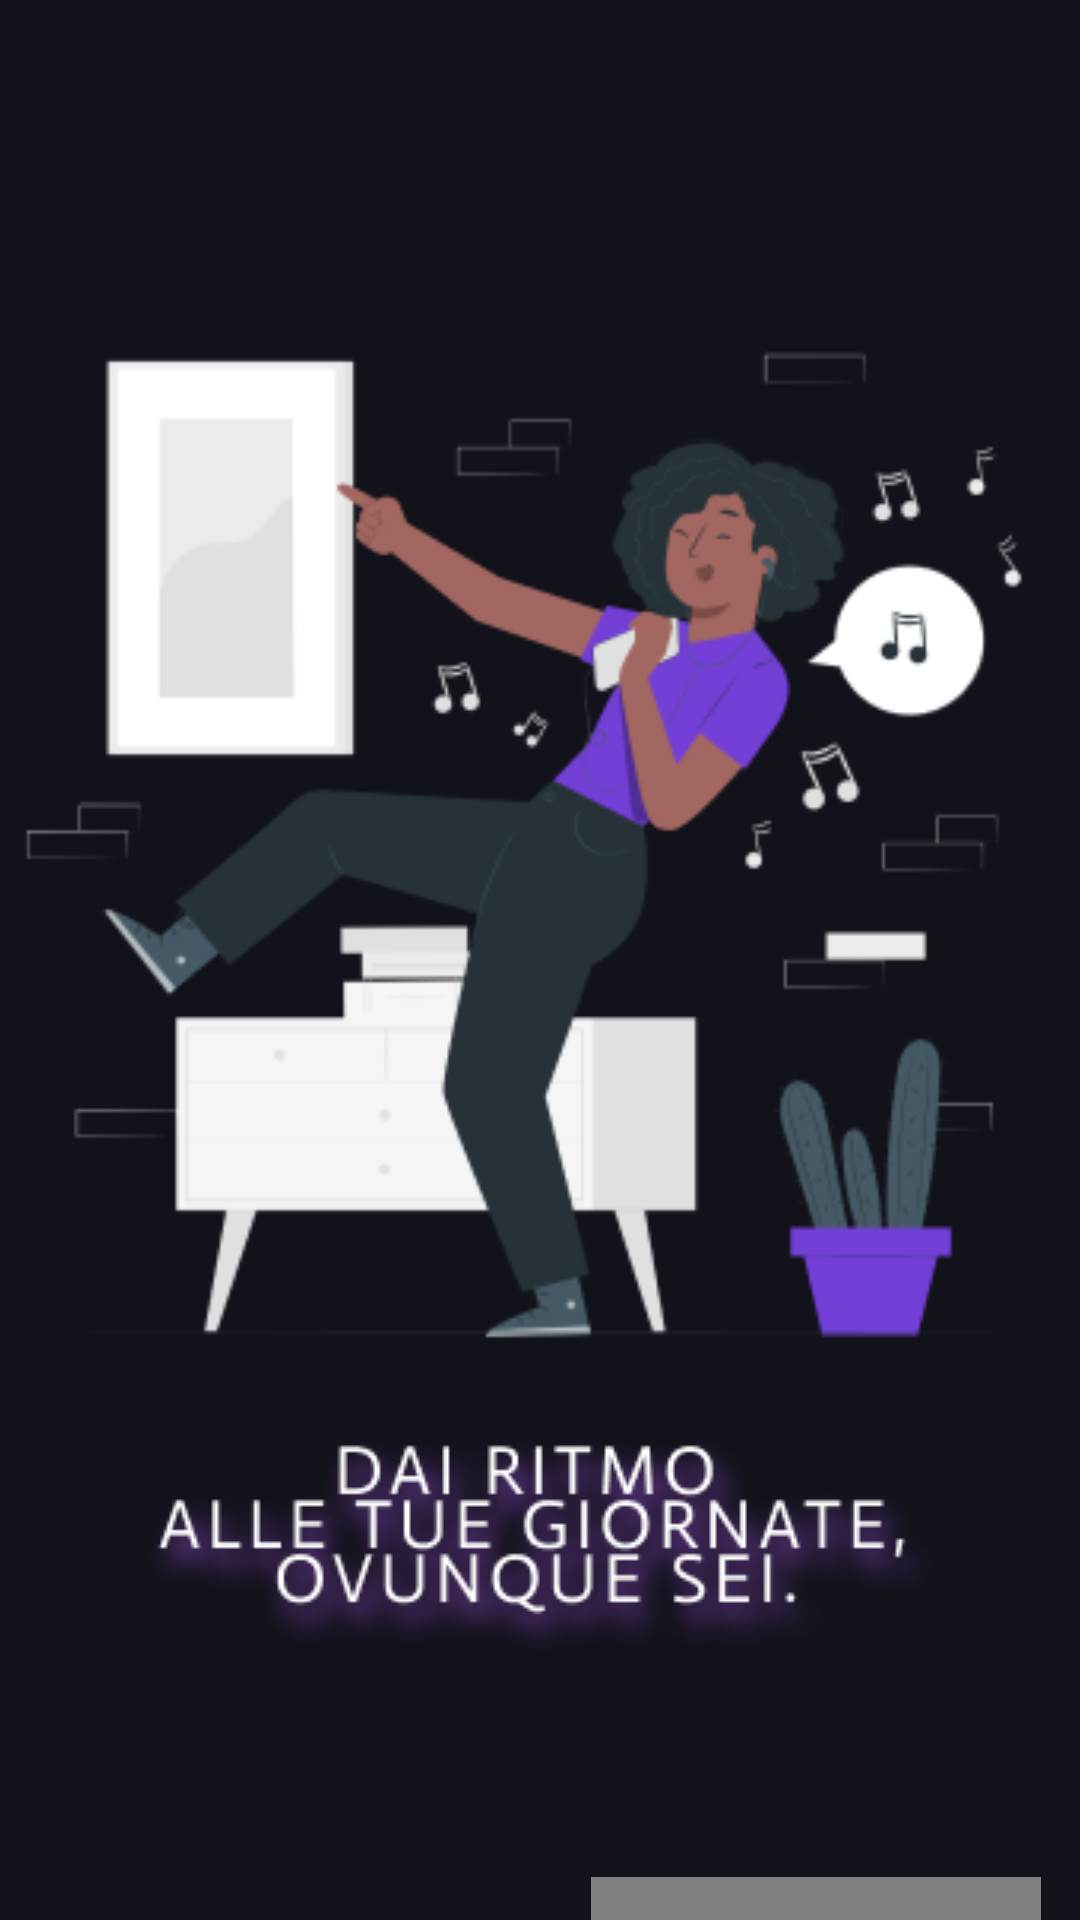

Produce the Android XML layout that renders to this screen, including the resource entries it uses.
<!-- AndroidManifest.xml: application theme Base.Theme.SoundLab -->
<!-- res/layout/slide_two.xml -->
<?xml version="1.0" encoding="utf-8"?>
<androidx.constraintlayout.widget.ConstraintLayout xmlns:android="http://schemas.android.com/apk/res/android"
    xmlns:app="http://schemas.android.com/apk/res-auto"
    xmlns:tools="http://schemas.android.com/tools"
    android:layout_width="match_parent"
    android:layout_height="match_parent"
    android:orientation="vertical">

    <ImageView
        android:id="@+id/fotoCentrale2"
        android:layout_width="380dp"
        android:layout_height="386dp"
        android:layout_marginTop="88dp"
        android:contentDescription="TODO"
        app:layout_constraintEnd_toEndOf="parent"
        app:layout_constraintHorizontal_bias="0.483"
        app:layout_constraintStart_toStartOf="parent"
        app:layout_constraintTop_toTopOf="parent"
        app:srcCompat="@drawable/slide2img" />

    <ImageView
        android:id="@+id/scrittaSotto2"
        android:layout_width="wrap_content"
        android:layout_height="wrap_content"
        android:layout_marginTop="4dp"
        app:layout_constraintEnd_toEndOf="parent"
        app:layout_constraintStart_toStartOf="parent"
        app:layout_constraintTop_toBottomOf="@+id/fotoCentrale2"
        app:srcCompat="@drawable/slide2text"
        android:contentDescription="TODO" />

    <com.soundlab.app.view.CustomButton
        android:id="@+id/startButton"
        android:layout_width="150dp"
        android:layout_height="60dp"
        android:layout_gravity="center"
        android:layout_marginTop="76dp"
        android:background="@drawable/button"
        android:text="@string/Inizia"
        android:textAllCaps="false"
        android:textSize="18sp"
        app:layout_constraintBottom_toBottomOf="parent"
        app:layout_constraintEnd_toEndOf="parent"
        app:layout_constraintHorizontal_bias="0.938"
        app:layout_constraintStart_toStartOf="parent"
        app:layout_constraintTop_toBottomOf="@+id/scrittaSotto2"
        app:layout_constraintVertical_bias="0.093" />
</androidx.constraintlayout.widget.ConstraintLayout>
<!-- resources referenced by this layout -->
<resources>
  <!-- drawable button: png bitmap (drawable, 10718 bytes) -->
  <!-- drawable slide2img: png bitmap (drawable, 33399 bytes) -->
  <!-- drawable slide2text: png bitmap (drawable, 37944 bytes) -->
  <string name="Inizia" translatable="false">Inizia</string>
  <style name="Base.Theme.SoundLab" parent="Theme.Material3.Dark.NoActionBar">
          <item name="colorPrimary">@color/dark_purple</item>
          <item name="colorSecondary">@color/pink</item>
          <item name="android:colorBackground">@color/dark_purple</item>
          <item name="android:statusBarColor">@color/dark_purple</item>
          <item name="android:textColor">@color/white</item>
      </style>
  <color name="dark_purple">#12121A</color>
  <color name="pink">#944DD3</color>
  <color name="white">#FFFFFFFF</color>
</resources>
